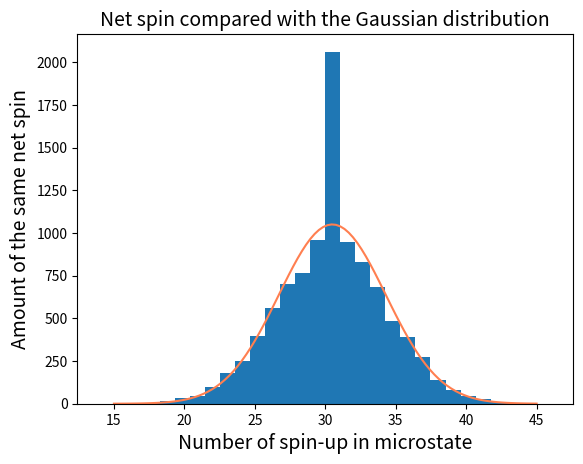

Source code (Python): (Note: this script raises an exception after producing the figure.)
#2.3

import numpy as np
from math import factorial

N = 60
Up = 0
Down = 1
M = 10**4
macrostate = []
Counter = 0


for i in range(10**5):

    microstates = [np.random.randint(Up, Down+1) for iter in range(N+1)]

    if microstates in macrostate:
        Counter += 1
    else:
        macrostate.append(microstates)

    if len(macrostate) == M:
        break
print('Failed attempts = ', Counter)
print('Number of microstates = ', len(macrostate))

S = np.zeros(len(macrostate))

for i in range(len(macrostate)):
    S[i] = macrostate[i].count(0)

import matplotlib.pyplot as plt
import scipy.stats

x_min = 15
x_max = 45

mean = 30.5
std = 3.8

x = np.linspace(x_min, x_max, 100)

y = scipy.stats.norm.pdf(x,mean,std)

plt.plot(x,y*10**4, color='coral')

plt.hist(S, bins=30)

plt.title('Net spin compared with the Gaussian distribution',fontsize=14)

plt.xlabel('Number of spin-up in microstate', fontsize=14)
plt.ylabel('Amount of the same net spin',fontsize=14)
plt.show()

Ω = np.zeros(len(macrostate))
SB = np.zeros(len(macrostate))
k = 1.38065 * 10**-23

Ωmax = factorial(N)/(factorial(N/2)*factorial(N/2))
for i in range(len(macrostate)):
    Ω[i] = Ωmax*np.exp(-S[i]**2/(2*N))
    SB[i] = k*np.log(Ω[i])

plt.plot(S,SB)
plt.title('Entropy as a function of N and the net spin S',fontsize=14)
plt.xlabel('Net spin S', fontsize=14)
plt.ylabel('Entropy',fontsize=14)
plt.show()
